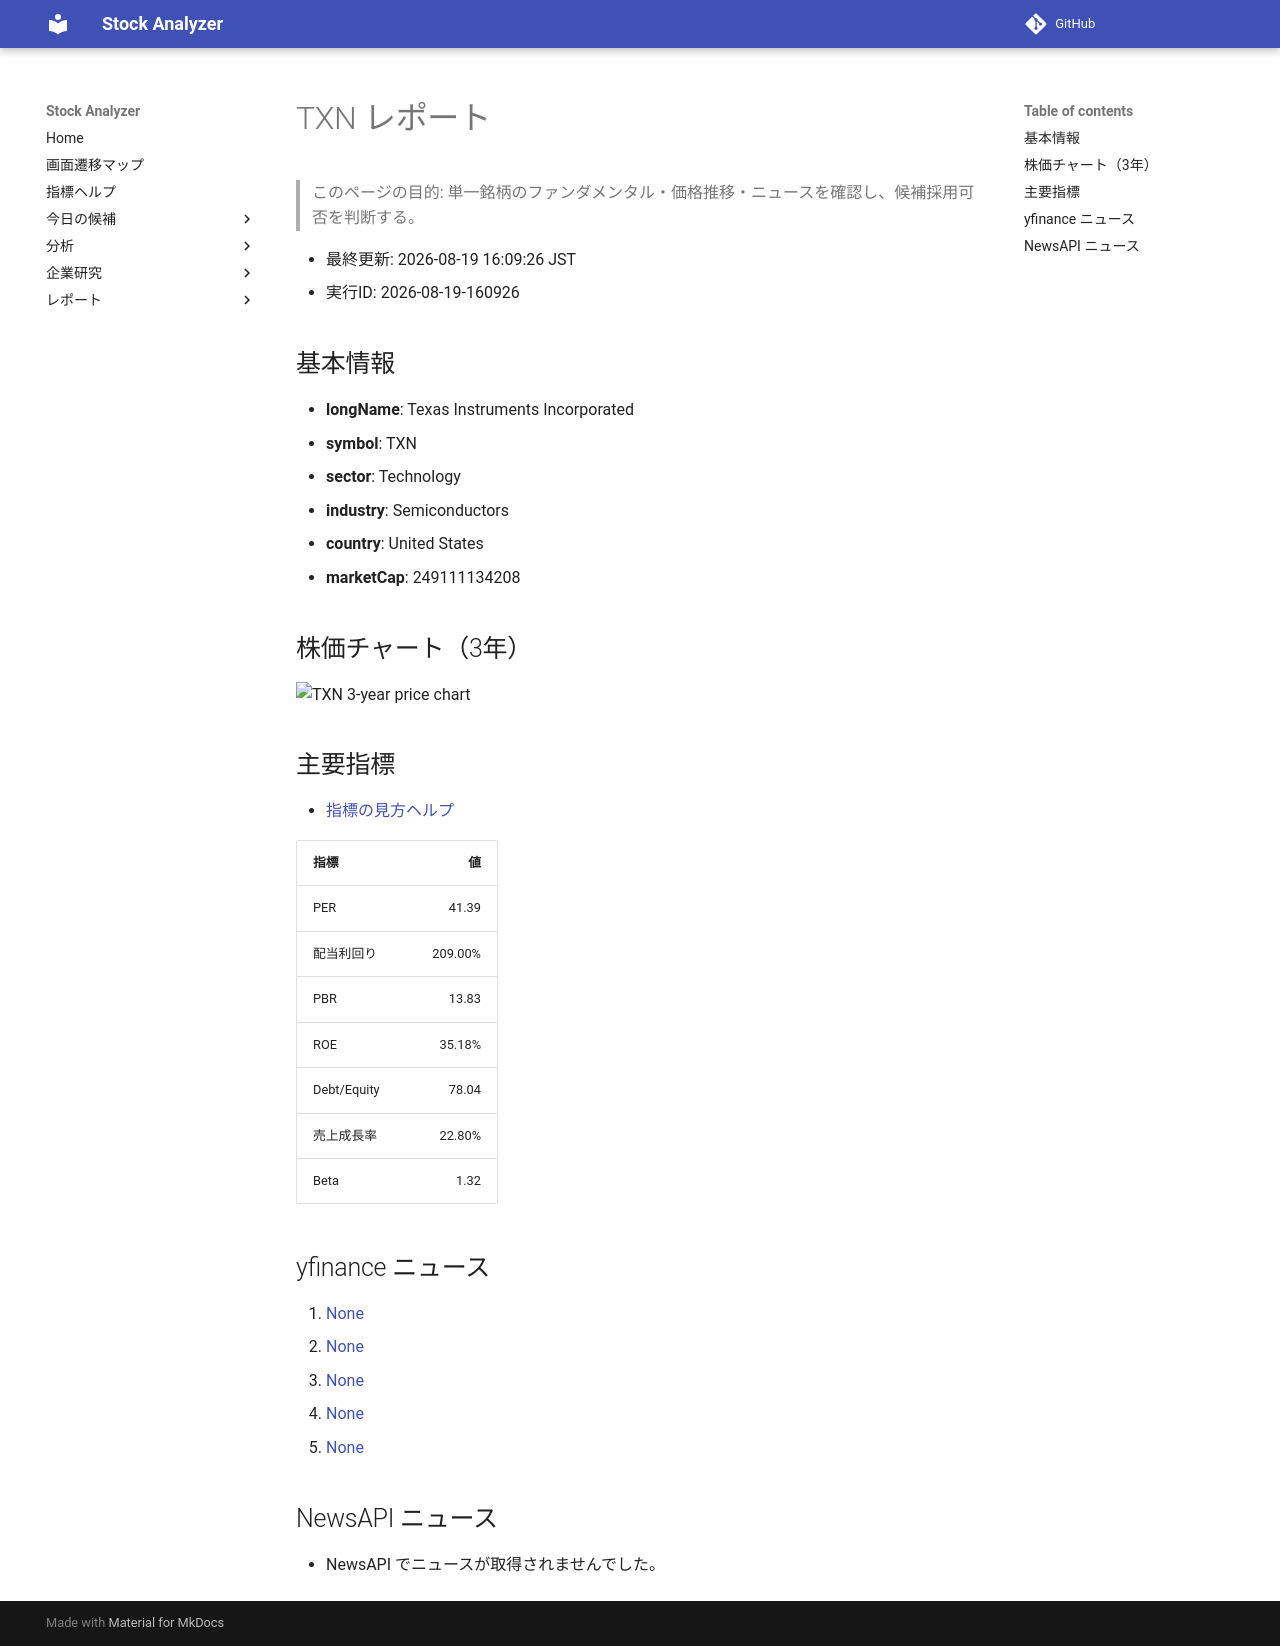

repository: Yumi-note/Making-APP · page: reports/2026-08-19/160926/TXN/index.html · generator: mkdocs

# TXN レポート

> このページの目的: 単一銘柄のファンダメンタル・価格推移・ニュースを確認し、候補採用可否を判断する。

- 最終更新: 2026-08-19 16:09:26 JST
- 実行ID: 2026-08-19-160926

## 基本情報

- **longName**: Texas Instruments Incorporated
- **symbol**: TXN
- **sector**: Technology
- **industry**: Semiconductors
- **country**: United States
- **marketCap**: 249111134208

## 株価チャート（3年）

![TXN 3-year price chart](TXN_3y.png)

## 主要指標

- [指標の見方ヘルプ](../../../../indicators.md)

| 指標 | 値 |
|---|---:|
| PER | 41.39 |
| 配当利回り | 209.00% |
| PBR | 13.83 |
| ROE | 35.18% |
| Debt/Equity | 78.04 |
| 売上成長率 | 22.80% |
| Beta | 1.32 |

## yfinance ニュース

1. [None](None)
2. [None](None)
3. [None](None)
4. [None](None)
5. [None](None)

## NewsAPI ニュース

- NewsAPI でニュースが取得されませんでした。
